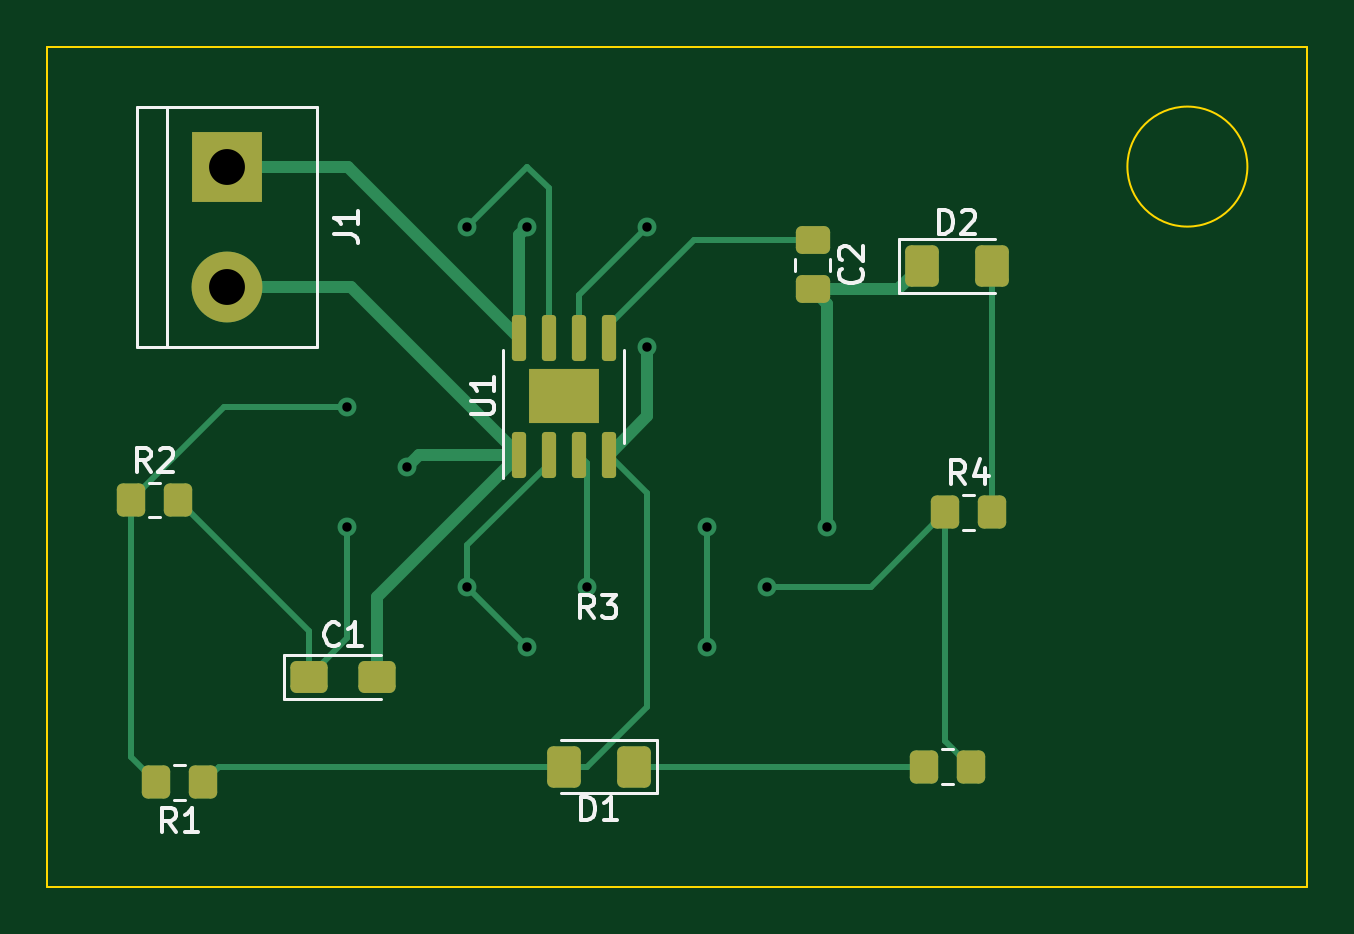
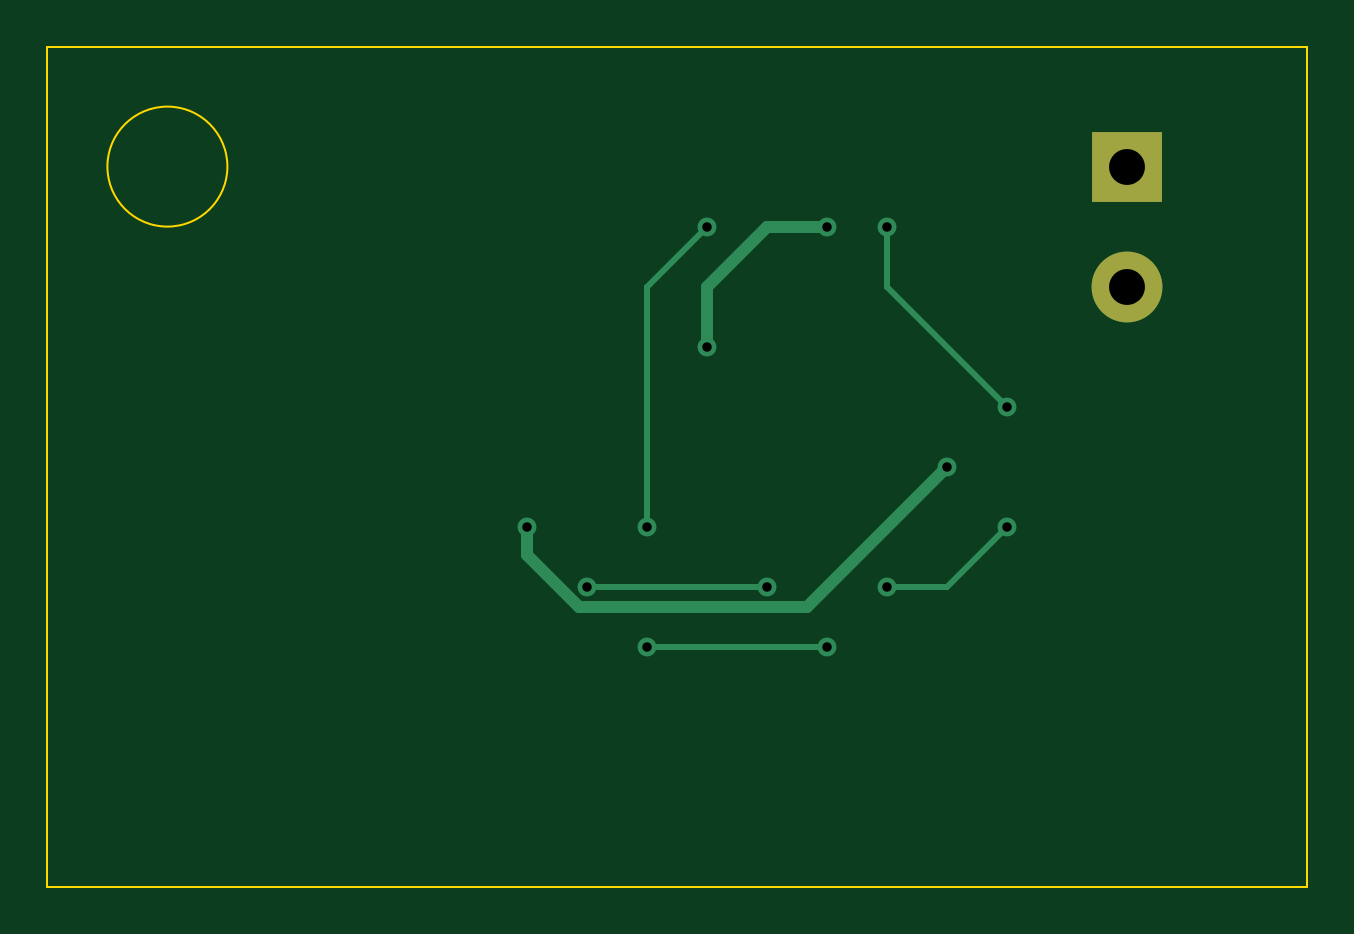
Circuit board: 11 layer files. Board 53.3 x 35.6 mm.
- bottom_copper: exercise2-B_Cu.gbr (2152 bytes)
- bottom_mask: exercise2-B_Mask.gbr (587 bytes)
- paste: exercise2-B_Paste.gbr (458 bytes)
- bottom_silk: exercise2-B_Silkscreen.gbr (459 bytes)
- outline: exercise2-Edge_Cuts.gbr (764 bytes)
- top_copper: exercise2-F_Cu.gbr (7276 bytes)
- top_mask: exercise2-F_Mask.gbr (2713 bytes)
- paste: exercise2-F_Paste.gbr (2736 bytes)
- top_silk: exercise2-F_Silkscreen.gbr (7458 bytes)
- drill: exercise2-NPTH.drl (274 bytes)
- drill: exercise2-PTH.drl (546 bytes)

=== bottom_copper: exercise2-B_Cu.gbr ===
%TF.GenerationSoftware,KiCad,Pcbnew,(6.0.10)*%
%TF.CreationDate,2023-02-17T10:00:27-08:00*%
%TF.ProjectId,exercise2,65786572-6369-4736-9532-2e6b69636164,rev?*%
%TF.SameCoordinates,Original*%
%TF.FileFunction,Copper,L2,Bot*%
%TF.FilePolarity,Positive*%
%FSLAX46Y46*%
G04 Gerber Fmt 4.6, Leading zero omitted, Abs format (unit mm)*
G04 Created by KiCad (PCBNEW (6.0.10)) date 2023-02-17 10:00:27*
%MOMM*%
%LPD*%
G01*
G04 APERTURE LIST*
%TA.AperFunction,ComponentPad*%
%ADD10C,3.000000*%
%TD*%
%TA.AperFunction,ComponentPad*%
%ADD11R,3.000000X3.000000*%
%TD*%
%TA.AperFunction,ViaPad*%
%ADD12C,0.800000*%
%TD*%
%TA.AperFunction,Conductor*%
%ADD13C,0.508000*%
%TD*%
%TA.AperFunction,Conductor*%
%ADD14C,0.254000*%
%TD*%
G04 APERTURE END LIST*
D10*
%TO.P,J1,2,Pin_2*%
%TO.N,GND*%
X121920000Y-71120000D03*
D11*
%TO.P,J1,1,Pin_1*%
%TO.N,+9V*%
X121920000Y-66040000D03*
%TD*%
D12*
%TO.N,+9V*%
X134620000Y-68580000D03*
X139700000Y-73660000D03*
%TO.N,GND*%
X147320000Y-81280000D03*
X129540000Y-78740000D03*
%TO.N,/pin_3*%
X137160000Y-83820000D03*
%TO.N,/pin_2*%
X134620000Y-86360000D03*
X142240000Y-81280000D03*
X139700000Y-68580000D03*
X142240000Y-86360000D03*
X132080000Y-83820000D03*
X127000000Y-81280000D03*
%TO.N,/pin_7*%
X132080000Y-68580000D03*
X127000000Y-76200000D03*
%TO.N,/pin_3*%
X144780000Y-83820000D03*
%TD*%
D13*
%TO.N,+9V*%
X137160000Y-68580000D02*
X139700000Y-71120000D01*
X134620000Y-68580000D02*
X137160000Y-68580000D01*
X139700000Y-71120000D02*
X139700000Y-73660000D01*
%TO.N,GND*%
X147320000Y-82487739D02*
X147320000Y-81280000D01*
X145133739Y-84674000D02*
X147320000Y-82487739D01*
X135474000Y-84674000D02*
X145133739Y-84674000D01*
X129540000Y-78740000D02*
X135474000Y-84674000D01*
D14*
%TO.N,/pin_3*%
X144780000Y-83820000D02*
X137160000Y-83820000D01*
%TO.N,/pin_2*%
X142240000Y-86360000D02*
X134620000Y-86360000D01*
X139700000Y-68580000D02*
X142240000Y-71120000D01*
X142240000Y-71120000D02*
X142240000Y-81280000D01*
X129540000Y-83820000D02*
X132080000Y-83820000D01*
X127000000Y-81280000D02*
X129540000Y-83820000D01*
%TO.N,/pin_7*%
X127000000Y-76200000D02*
X132080000Y-71120000D01*
X132080000Y-71120000D02*
X132080000Y-68580000D01*
%TD*%
M02*

=== bottom_mask: exercise2-B_Mask.gbr ===
%TF.GenerationSoftware,KiCad,Pcbnew,(6.0.10)*%
%TF.CreationDate,2023-02-17T10:00:27-08:00*%
%TF.ProjectId,exercise2,65786572-6369-4736-9532-2e6b69636164,rev?*%
%TF.SameCoordinates,Original*%
%TF.FileFunction,Soldermask,Bot*%
%TF.FilePolarity,Negative*%
%FSLAX46Y46*%
G04 Gerber Fmt 4.6, Leading zero omitted, Abs format (unit mm)*
G04 Created by KiCad (PCBNEW (6.0.10)) date 2023-02-17 10:00:27*
%MOMM*%
%LPD*%
G01*
G04 APERTURE LIST*
%ADD10C,3.000000*%
%ADD11R,3.000000X3.000000*%
G04 APERTURE END LIST*
D10*
%TO.C,J1*%
X121920000Y-71120000D03*
D11*
X121920000Y-66040000D03*
%TD*%
M02*

=== paste: exercise2-B_Paste.gbr ===
%TF.GenerationSoftware,KiCad,Pcbnew,(6.0.10)*%
%TF.CreationDate,2023-02-17T10:00:27-08:00*%
%TF.ProjectId,exercise2,65786572-6369-4736-9532-2e6b69636164,rev?*%
%TF.SameCoordinates,Original*%
%TF.FileFunction,Paste,Bot*%
%TF.FilePolarity,Positive*%
%FSLAX46Y46*%
G04 Gerber Fmt 4.6, Leading zero omitted, Abs format (unit mm)*
G04 Created by KiCad (PCBNEW (6.0.10)) date 2023-02-17 10:00:27*
%MOMM*%
%LPD*%
G01*
G04 APERTURE LIST*
G04 APERTURE END LIST*
M02*

=== bottom_silk: exercise2-B_Silkscreen.gbr ===
%TF.GenerationSoftware,KiCad,Pcbnew,(6.0.10)*%
%TF.CreationDate,2023-02-17T10:00:27-08:00*%
%TF.ProjectId,exercise2,65786572-6369-4736-9532-2e6b69636164,rev?*%
%TF.SameCoordinates,Original*%
%TF.FileFunction,Legend,Bot*%
%TF.FilePolarity,Positive*%
%FSLAX46Y46*%
G04 Gerber Fmt 4.6, Leading zero omitted, Abs format (unit mm)*
G04 Created by KiCad (PCBNEW (6.0.10)) date 2023-02-17 10:00:27*
%MOMM*%
%LPD*%
G01*
G04 APERTURE LIST*
G04 APERTURE END LIST*
M02*

=== outline: exercise2-Edge_Cuts.gbr ===
%TF.GenerationSoftware,KiCad,Pcbnew,(6.0.10)*%
%TF.CreationDate,2023-02-17T10:00:27-08:00*%
%TF.ProjectId,exercise2,65786572-6369-4736-9532-2e6b69636164,rev?*%
%TF.SameCoordinates,Original*%
%TF.FileFunction,Profile,NP*%
%FSLAX46Y46*%
G04 Gerber Fmt 4.6, Leading zero omitted, Abs format (unit mm)*
G04 Created by KiCad (PCBNEW (6.0.10)) date 2023-02-17 10:00:27*
%MOMM*%
%LPD*%
G01*
G04 APERTURE LIST*
%TA.AperFunction,Profile*%
%ADD10C,0.100000*%
%TD*%
G04 APERTURE END LIST*
D10*
X165100000Y-66040000D02*
G75*
G03*
X165100000Y-66040000I-2540000J0D01*
G01*
X114300000Y-60960000D02*
X167640000Y-60960000D01*
X167640000Y-60960000D02*
X167640000Y-96520000D01*
X167640000Y-96520000D02*
X114300000Y-96520000D01*
X114300000Y-96520000D02*
X114300000Y-60960000D01*
M02*

=== top_copper: exercise2-F_Cu.gbr (7276 bytes, source omitted) ===
=== top_mask: exercise2-F_Mask.gbr (2713 bytes, source withheld) ===
=== paste: exercise2-F_Paste.gbr (2736 bytes, source withheld) ===
=== top_silk: exercise2-F_Silkscreen.gbr (7458 bytes, source omitted) ===
=== drill: exercise2-NPTH.drl ===
M48
; DRILL file {KiCad (6.0.10)} date Fri Feb 17 10:04:26 2023
; FORMAT={-:-/ absolute / inch / decimal}
; #@! TF.CreationDate,2023-02-17T10:04:26-08:00
; #@! TF.GenerationSoftware,Kicad,Pcbnew,(6.0.10)
; #@! TF.FileFunction,NonPlated,1,2,NPTH
FMAT,2
INCH
%
G90
G05
T0
M30

=== drill: exercise2-PTH.drl ===
M48
; DRILL file {KiCad (6.0.10)} date Fri Feb 17 10:04:26 2023
; FORMAT={-:-/ absolute / inch / decimal}
; #@! TF.CreationDate,2023-02-17T10:04:26-08:00
; #@! TF.GenerationSoftware,Kicad,Pcbnew,(6.0.10)
; #@! TF.FileFunction,Plated,1,2,PTH
FMAT,2
INCH
; #@! TA.AperFunction,Plated,PTH,ViaDrill
T1C0.0157
; #@! TA.AperFunction,Plated,PTH,ComponentDrill
T2C0.0598
%
G90
G05
T1
X5.0Y-3.0
X5.0Y-3.2
X5.1Y-3.1
X5.2Y-2.7
X5.2Y-3.3
X5.3Y-2.7
X5.3Y-3.4
X5.4Y-3.3
X5.5Y-2.7
X5.5Y-2.9
X5.6Y-3.2
X5.6Y-3.4
X5.7Y-3.3
X5.8Y-3.2
T2
X4.8Y-2.6
X4.8Y-2.8
T0
M30

